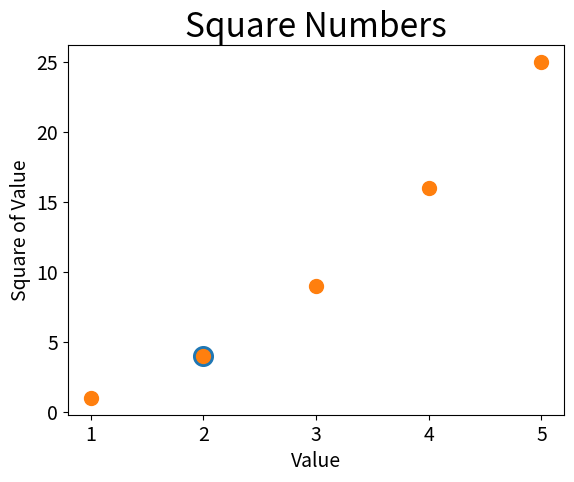

Python code for this plot:
import matplotlib.pyplot as plt

plt.scatter(2, 4, s = 200)#s = size of dots

x_values = [1,2,3,4,5]
y_values =[1, 4, 9, 16, 25]

plt.scatter(x_values, y_values, s = 100)

plt.title("Square Numbers", fontsize = 24)
plt.xlabel("Value", fontsize = 14)
plt.ylabel("Square of Value", fontsize = 14)

plt.tick_params(axis = 'both', which = 'major', labelsize = 14)

plt.show()